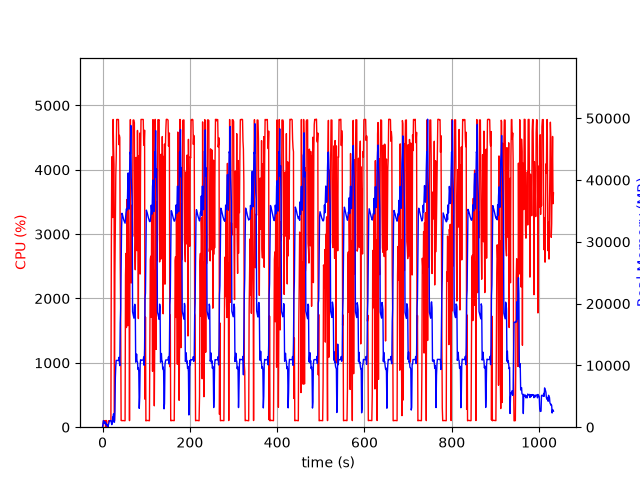

The data file committed next to this chart (first rows):
elapsed_time, nproc, cpu, mem_real, mem_virtual
3.8623809814453125e-05, 1, 0.0, 7.988, 3185
1.006, 9, 28.8, 553.6, 2924
2.015, 5, 101.2, 1051, 3116
3.023, 5, 102.2, 962.3, 3078
4.031, 3, 99.2, 630.5, 2089
5.039, 3, 98.3, 722.3, 2089
6.046, 3, 101.2, 870.1, 2329
7.053, 4, 3.0, 418.1, 1946
8.061, 6, 105.0, 665.8, 2851
9.071, 3, 1.0, 320.6, 1604
10.08, 3, 0.0, 264.8, 1550
11.09, 4, 6.0, 421.9, 1975
12.1, 2, 0.0, 14.99, 44.86
13.1, 1, 98.3, 310, 1258
14.11, 1, 100.2, 648, 3184
15.12, 1, 99.2, 832, 3184
16.13, 1, 100.2, 1058, 2672
17.13, 1, 99.1, 1058, 2672
18.14, 1, 100.1, 1058, 2672
19.15, 1, 100.0, 1058, 2672
20.16, 1, 2812, 693.7, 6654
21.18, 1, 4202, 418.9, 6690
22.19, 1, 4082, 566.5, 7262
23.2, 1, 3258, 1656, 7262
24.22, 1, 4782, 1656, 7262
25.23, 1, 4356, 2168, 7262
26.25, 1, 4084, 808.6, 8294
27.26, 1, 100.2, 808.6, 8294
28.27, 1, 2367, 2618, 9378
29.32, 1, 3066, 8000, 15788
30.34, 1, 3913, 9940, 22968
31.36, 1, 4196, 10811, 22968
32.38, 1, 4782, 10811, 22968
33.4, 1, 4782, 10811, 22968
34.42, 1, 4783, 10795, 22968
35.44, 1, 4781, 10795, 22968
36.46, 1, 4781, 10795, 22968
37.48, 1, 4391, 11307, 22968
38.5, 1, 4536, 10539, 22968
39.51, 1, 4501, 9965, 24742
40.53, 1, 2577, 16839, 38390
41.54, 1, 1741, 19256, 38390
42.55, 1, 104.2, 25183, 58870
43.55, 1, 102.2, 32115, 58870
44.56, 1, 103.2, 34623, 58870
45.57, 1, 102.1, 34427, 58870
46.58, 1, 103.2, 34133, 58870
47.58, 1, 103.2, 33839, 58870
48.59, 1, 102.2, 33538, 58870
49.6, 1, 102.3, 33368, 58870
50.61, 1, 100.3, 33187, 58870
51.61, 1, 101.2, 33022, 58870
52.62, 1, 2365, 33686, 58870
53.64, 1, 2701, 34668, 58870
54.65, 1, 1548, 35350, 58870
55.65, 1, 3537, 35156, 58870
56.67, 1, 2173, 35161, 83446
57.68, 1, 1576, 39009, 83446
58.7, 1, 3806, 41154, 83446
59.71, 1, 2515, 36453, 83446
... 959 more rows
